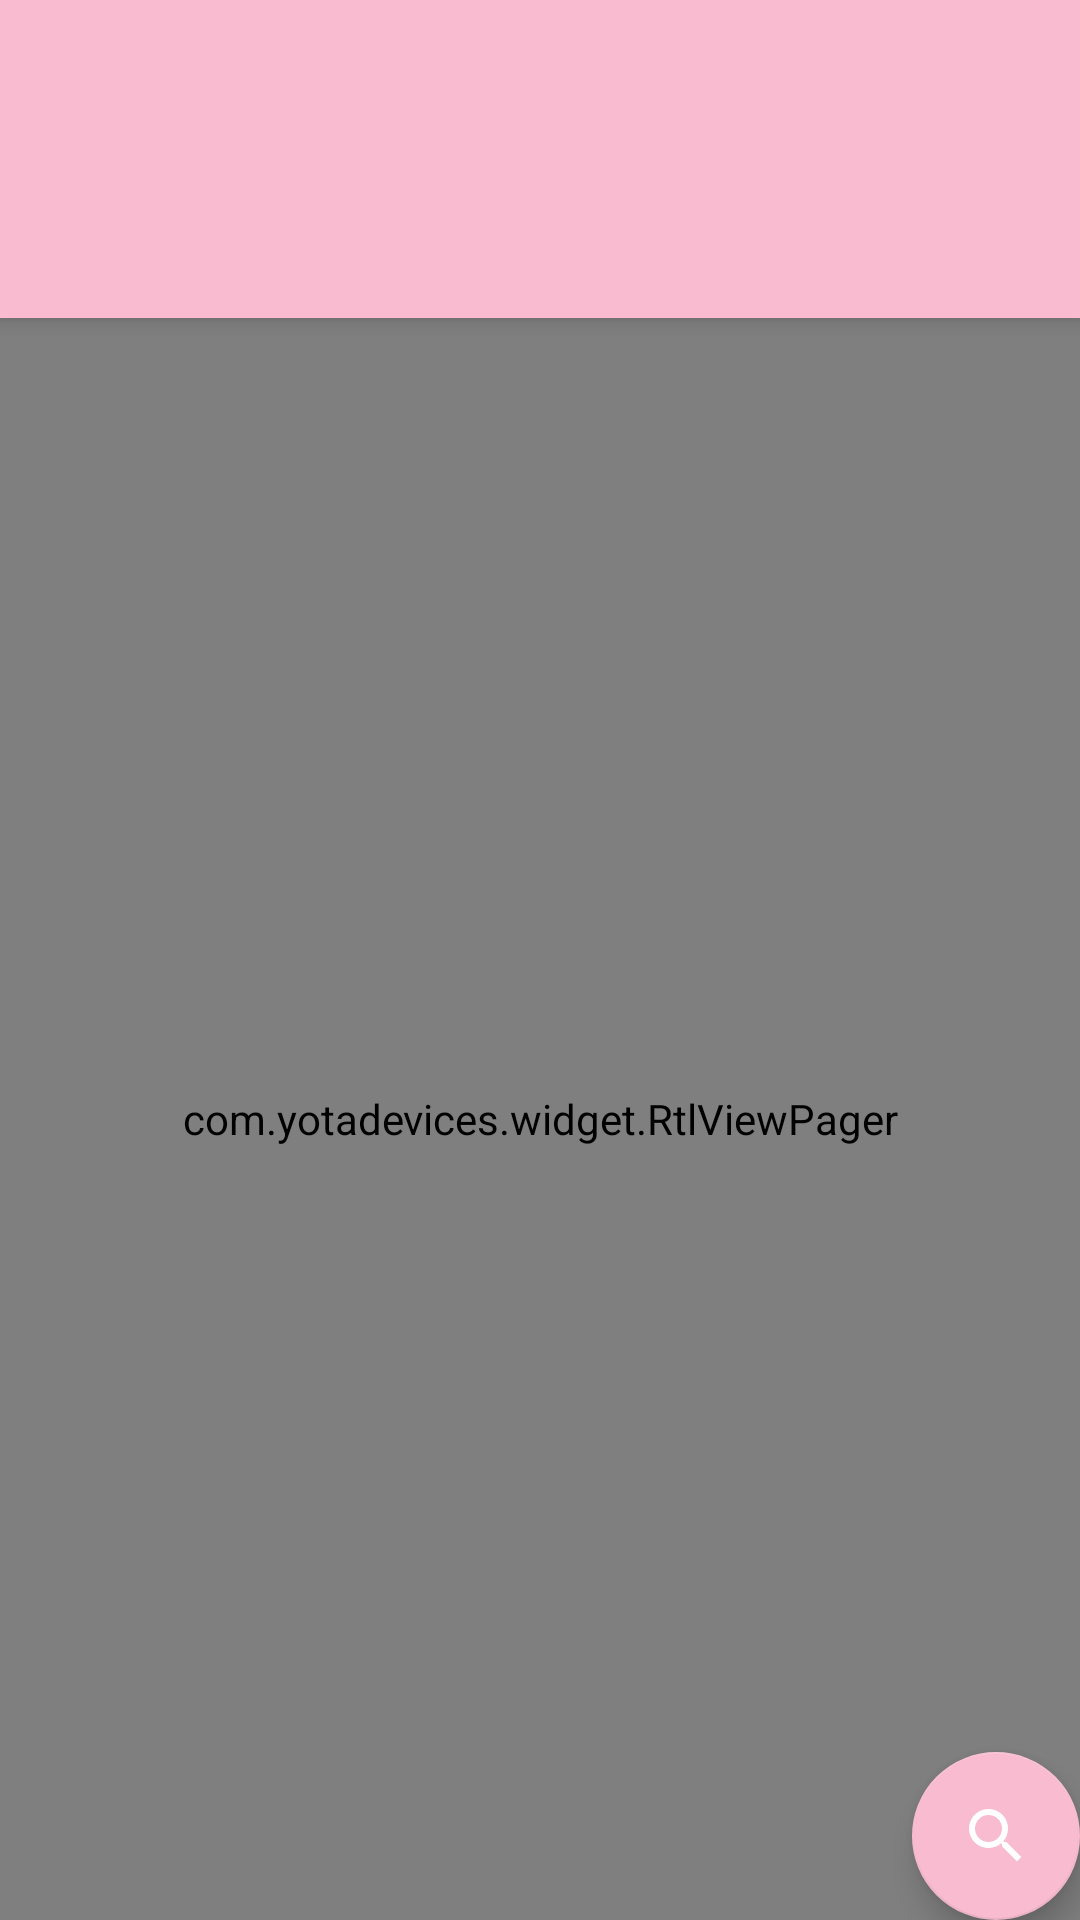

Reconstruct the res/layout file that produces this screen, plus the resources it refers to.
<!-- AndroidManifest.xml: application theme AppTheme -->
<!-- res/layout/activity_chat_main.xml -->
<?xml version="1.0" encoding="utf-8"?>
<android.support.design.widget.CoordinatorLayout
    xmlns:android="http://schemas.android.com/apk/res/android"
    xmlns:app="http://schemas.android.com/apk/res-auto"
    xmlns:tools="http://schemas.android.com/tools"
    android:layout_width="match_parent"
    android:layout_height="match_parent"
    android:fitsSystemWindows="true"
    tools:context=".chat.MainChatActivity">

    <android.support.design.widget.AppBarLayout
        android:layout_width="match_parent"
        android:layout_height="wrap_content"
        android:background="?attr/colorPrimary"
        android:focusable="true"
        android:focusableInTouchMode="true"
        android:theme="@style/AppTheme.AppBarOverlay">

        <android.support.v7.widget.Toolbar
            android:id="@+id/toolbar"
            android:layout_width="match_parent"
            android:layout_height="wrap_content"
            android:background="?attr/colorPrimary"
            android:minHeight="?attr/actionBarSize"
            android:theme="@style/ThemeOverlay.AppCompat.Dark.ActionBar"/>

        <android.support.design.widget.TabLayout
            android:id="@+id/tabLayout"
            android:layout_width="match_parent"
            android:layout_height="50dp"
            android:layout_gravity="bottom"
            app:tabGravity="fill"
            app:tabMode="fixed"/>

    </android.support.design.widget.AppBarLayout>

    <include layout="@layout/content_main"/>

    <android.support.design.widget.FloatingActionButton
        android:id="@+id/fab"
        android:layout_width="wrap_content"
        android:layout_height="wrap_content"
        android:layout_gravity="bottom|end"
        android:layout_margin="@dimen/fab_margin"
        app:backgroundTint="@color/colorPrimary"
        app:srcCompat="@drawable/ic_search_white_24dp"/>

</android.support.design.widget.CoordinatorLayout>
<!-- res/layout/content_main.xml (included above) -->
<?xml version="1.0" encoding="utf-8"?>
<RelativeLayout
    android:id="@+id/content_main"
    xmlns:android="http://schemas.android.com/apk/res/android"
    xmlns:app="http://schemas.android.com/apk/res-auto"
    xmlns:tools="http://schemas.android.com/tools"
    android:layout_width="match_parent"
    android:layout_height="match_parent"
    app:layout_behavior="@string/appbar_scrolling_view_behavior"
    tools:context=".chat.MainChatActivity"
    tools:showIn="@layout/activity_splash">

    <com.yotadevices.widget.RtlViewPager
        android:id="@+id/viewPager"
        android:layout_width="match_parent"
        android:layout_height="match_parent"
        app:layout_behavior="@string/appbar_scrolling_view_behavior"/>
</RelativeLayout>
<!-- res/layout/activity_splash.xml (included above) -->
<?xml version="1.0" encoding="utf-8"?>
<RelativeLayout
    xmlns:android="http://schemas.android.com/apk/res/android"
    xmlns:app="http://schemas.android.com/apk/res-auto"
    xmlns:tools="http://schemas.android.com/tools"
    android:layout_width="match_parent"
    android:layout_height="match_parent"
    tools:context="example.github.com.anonymouschatanddate.SplashActivity">


    <RelativeLayout
        android:id="@+id/reBackground"
        android:layout_width="match_parent"
        android:layout_height="match_parent"
        android:background="@drawable/xml_background">

        <ImageView
            android:id="@+id/imgBackgroundStar"
            android:layout_width="match_parent"
            android:layout_height="match_parent"
            android:contentDescription="@string/app_name"
            android:scaleType="centerCrop"
            android:src="@drawable/star"/>

        <com.hoanganhtuan95ptit.library.MeteorView
            android:id="@+id/imgMeteor0"
            android:layout_width="60dp"
            android:layout_height="34dp"
            android:layout_margin="50dp"
            android:src="@drawable/icon_meteor"/>

        <com.hoanganhtuan95ptit.library.MeteorView
            android:id="@+id/imgMeteor1"
            android:layout_width="60dp"
            android:layout_height="34dp"
            android:layout_marginStart="200dp"
            android:layout_marginTop="100dp"
            android:src="@drawable/icon_meteor"/>

        <com.hoanganhtuan95ptit.library.MeteorView
            android:id="@+id/imgMeteor2"
            android:layout_width="60dp"
            android:layout_height="34dp"
            android:layout_marginStart="200dp"
            android:layout_marginTop="200dp"
            android:src="@drawable/icon_meteor"/>

        <com.hoanganhtuan95ptit.library.MeteorView
            android:id="@+id/imgMeteor3"
            android:layout_width="60dp"
            android:layout_height="34dp"
            android:layout_marginStart="300dp"
            android:layout_marginTop="300dp"
            android:src="@drawable/icon_meteor"/>

        <ImageView
            android:id="@+id/imgBackgroundTree"
            android:layout_width="match_parent"
            android:layout_height="280dp"
            android:layout_alignParentBottom="true"
            android:contentDescription="@string/app_name"
            android:scaleType="centerCrop"
            android:src="@drawable/background_main_back"/>


        <ImageView
            android:id="@+id/imgBackgroundMoon"
            android:layout_width="70dp"
            android:layout_height="70dp"
            android:layout_alignParentEnd="true"
            android:layout_alignParentRight="true"
            android:layout_marginEnd="80dp"
            android:layout_marginRight="80dp"
            android:layout_marginTop="100dp"
            android:contentDescription="@string/app_name"
            android:scaleType="centerCrop"
            android:src="@drawable/icon_light_moon"/>


        <ImageView
            android:layout_width="200dp"
            android:layout_height="80dp"
            android:layout_alignParentBottom="true"
            android:layout_centerHorizontal="true"
            android:contentDescription="@string/app_name"
            android:scaleType="centerInside"
            android:src="@drawable/icon_tent_light"/>


        <ImageView
            android:layout_width="30dp"
            android:layout_height="50dp"
            android:layout_alignParentBottom="true"
            android:layout_centerInParent="true"
            android:src="@drawable/icon_fire_halo"/>

        <ImageView
            android:id="@+id/imgBackgroundFire"
            android:layout_width="20dp"
            android:layout_height="40dp"
            android:layout_alignParentBottom="true"
            android:layout_centerInParent="true"
            android:src="@drawable/fram_fire"/>

    </RelativeLayout>

    <TextView
        android:id="@+id/ivLogo"
        android:layout_width="wrap_content"
        android:layout_height="wrap_content"
        android:layout_above="@+id/startChatButton"
        android:layout_centerHorizontal="true"
        android:layout_marginBottom="80dp"
        android:fontFamily="@font/delius_unicase_bold"
        android:text="@string/app_name"
        android:textAllCaps="false"
        android:textAppearance="@style/TextAppearance.AppCompat.Inverse"
        android:textSize="40sp"
        android:textStyle="bold"/>


    <FrameLayout
        android:id="@+id/startChatButton"
        android:layout_width="200dp"
        android:layout_height="40dp"
        android:layout_alignParentBottom="true"
        android:layout_centerHorizontal="true"
        android:layout_marginBottom="120dp"
        android:background="@drawable/xml_background_login_facebook"
        android:visibility="gone"
        tools:visibility="visible">

        <TextView
            android:id="@+id/startChatTextView"
            android:layout_width="200dp"
            android:layout_height="40dp"
            android:gravity="center"
            android:text="@string/startChat"
            android:textColor="@color/colorWhile"/>

        <com.wang.avi.AVLoadingIndicatorView
            android:id="@+id/loadingView"
            style="@style/AVLoadingIndicatorView"
            android:layout_width="wrap_content"
            android:layout_height="wrap_content"
            android:padding="4dp"
            android:visibility="invisible"
            app:indicatorName="BallTrianglePathIndicator"/>
    </FrameLayout>
</RelativeLayout>
<!-- resources referenced by this layout -->
<resources>
  <color name="colorPrimary">#f8bbd0</color>
  <color name="colorWhile">#ffffff</color>
  <!-- drawable ic_search_white_24dp (drawable) -->
  <vector xmlns:android="http://schemas.android.com/apk/res/android"
          android:width="24dp"
          android:height="24dp"
          android:autoMirrored="true"
          android:viewportHeight="24.0"
          android:viewportWidth="24.0">
      <path
          android:fillColor="#ffffff"
          android:pathData="M15.5,14h-0.79l-0.28,-0.27C15.41,12.59 16,11.11 16,9.5 16,5.91 13.09,3 9.5,3S3,5.91 3,9.5 5.91,16 9.5,16c1.61,0 3.09,-0.59 4.23,-1.57l0.27,0.28v0.79l5,4.99L20.49,19l-4.99,-5zM9.5,14C7.01,14 5,11.99 5,9.5S7.01,5 9.5,5 14,7.01 14,9.5 11.99,14 9.5,14z"/>
  </vector>
  <string name="app_name">Esma3ly</string>
  <string name="startChat">Start Chat</string>
  <style name="AppTheme.AppBarOverlay" parent="ThemeOverlay.AppCompat.Dark.ActionBar" />
  <style name="AppTheme" parent="Theme.AppCompat.Light.DarkActionBar">
          
          <item name="colorPrimary">@color/colorPrimary</item>
          <item name="colorPrimaryDark">@color/colorPrimaryDark</item>
          <item name="colorAccent">@color/colorAccent</item>
      </style>
  <color name="colorPrimaryDark">#000000</color>
  <color name="colorAccent">#448aff</color>
</resources>
